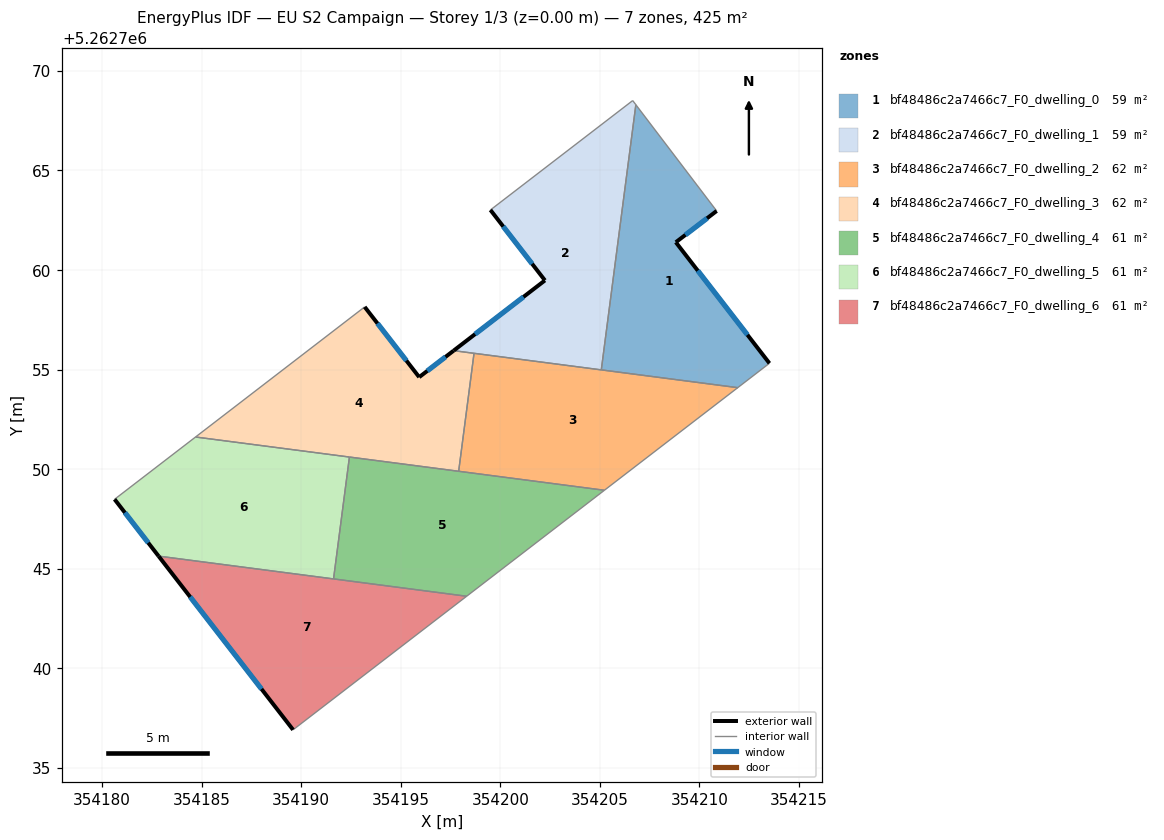
=== STOREY PLAN SPEC (per zone: floor XY polygon, exterior-wall plan segments, windows/doors) ===
zone 1: bf48486c2a7466c7_F0_dwelling_0  (59.4 m²)
  floor: (354210.86, 5262762.96) (354208.81, 5262761.39) (354213.52, 5262755.31) (354211.92, 5262754.09) (354205.07, 5262754.98) (354206.81, 5262768.30)
  exterior wall: (354213.52, 5262755.31) – (354208.81, 5262761.39)  [7.7 m]
    window: (354212.41, 5262756.74) – (354209.92, 5262759.96)  [6.5 m²]
  exterior wall: (354208.81, 5262761.39) – (354210.86, 5262762.96)  [2.6 m]
    window: (354209.29, 5262761.76) – (354210.38, 5262762.59)  [2.2 m²]
  interior walls: 4
zone 2: bf48486c2a7466c7_F0_dwelling_1  (59.4 m²)
  floor: (354206.65, 5262768.51) (354206.81, 5262768.30) (354205.07, 5262754.98) (354197.65, 5262755.95) (354202.24, 5262759.47) (354199.50, 5262763.01)
  exterior wall: (354202.24, 5262759.47) – (354197.65, 5262755.95)  [5.8 m]
    window: (354201.16, 5262758.65) – (354198.73, 5262756.78)  [4.9 m²]
  exterior wall: (354199.50, 5262763.01) – (354202.24, 5262759.47)  [4.5 m]
    window: (354200.14, 5262762.18) – (354201.60, 5262760.31)  [3.8 m²]
  interior walls: 5
zone 3: bf48486c2a7466c7_F0_dwelling_2  (62.0 m²)
  floor: (354211.92, 5262754.09) (354205.23, 5262748.93) (354197.91, 5262749.89) (354198.68, 5262755.81)
  interior walls: 5
zone 4: bf48486c2a7466c7_F0_dwelling_3  (61.9 m²)
  floor: (354198.68, 5262755.81) (354197.91, 5262749.89) (354184.69, 5262751.61) (354193.19, 5262758.14) (354195.92, 5262754.62) (354197.65, 5262755.95)
  exterior wall: (354195.92, 5262754.62) – (354193.19, 5262758.14)  [4.5 m]
    window: (354195.28, 5262755.45) – (354193.83, 5262757.32)  [3.8 m²]
  exterior wall: (354197.65, 5262755.95) – (354195.92, 5262754.62)  [2.2 m]
    window: (354197.25, 5262755.63) – (354196.33, 5262754.93)  [1.8 m²]
  interior walls: 5
zone 5: bf48486c2a7466c7_F0_dwelling_4  (60.7 m²)
  floor: (354205.23, 5262748.93) (354198.31, 5262743.61) (354191.62, 5262744.48) (354192.42, 5262750.60)
  interior walls: 5
zone 6: bf48486c2a7466c7_F0_dwelling_5  (60.7 m²)
  floor: (354192.42, 5262750.60) (354191.62, 5262744.48) (354182.84, 5262745.63) (354180.63, 5262748.48) (354184.69, 5262751.61)
  exterior wall: (354180.63, 5262748.48) – (354182.84, 5262745.63)  [3.6 m]
    window: (354181.14, 5262747.81) – (354182.32, 5262746.30)  [3.0 m²]
  interior walls: 4
zone 7: bf48486c2a7466c7_F0_dwelling_6  (60.7 m²)
  floor: (354198.31, 5262743.61) (354189.59, 5262736.91) (354182.84, 5262745.63)
  exterior wall: (354182.84, 5262745.63) – (354189.59, 5262736.91)  [11.0 m]
    window: (354184.42, 5262743.58) – (354188.00, 5262738.95)  [9.3 m²]
  interior walls: 3

=== DERIVED (storey summary) ===
Building: EU S2 Campaign
Storey: 1 of 3  (floor level z = 0.00 m)
Storey gross floor area: 424.6 m²
Zones on this storey: 7
  - bf48486c2a7466c7_F0_dwelling_0: floor 59.4 m²; exterior wall 10.3 m (30.8 m²); 2 window(s) 8.7 m²; WWR 28.1%
  - bf48486c2a7466c7_F0_dwelling_1: floor 59.4 m²; exterior wall 10.3 m (30.8 m²); 2 window(s) 8.7 m²; WWR 28.1%
  - bf48486c2a7466c7_F0_dwelling_2: floor 62.0 m²
  - bf48486c2a7466c7_F0_dwelling_3: floor 61.9 m²; exterior wall 6.6 m (19.9 m²); 2 window(s) 5.6 m²; WWR 28.1%
  - bf48486c2a7466c7_F0_dwelling_4: floor 60.7 m²
  - bf48486c2a7466c7_F0_dwelling_5: floor 60.7 m²; exterior wall 3.6 m (10.8 m²); 1 window(s) 3.0 m²; WWR 28.1%
  - bf48486c2a7466c7_F0_dwelling_6: floor 60.7 m²; exterior wall 11.0 m (33.1 m²); 1 window(s) 9.3 m²; WWR 28.1%
Zone adjacency (shared interzone walls):
  - bf48486c2a7466c7_F0_dwelling_0 ↔ bf48486c2a7466c7_F0_dwelling_1
  - bf48486c2a7466c7_F0_dwelling_0 ↔ bf48486c2a7466c7_F0_dwelling_2
  - bf48486c2a7466c7_F0_dwelling_1 ↔ bf48486c2a7466c7_F0_dwelling_2
  - bf48486c2a7466c7_F0_dwelling_1 ↔ bf48486c2a7466c7_F0_dwelling_3
  - bf48486c2a7466c7_F0_dwelling_2 ↔ bf48486c2a7466c7_F0_dwelling_3
  - bf48486c2a7466c7_F0_dwelling_2 ↔ bf48486c2a7466c7_F0_dwelling_4
  - bf48486c2a7466c7_F0_dwelling_3 ↔ bf48486c2a7466c7_F0_dwelling_4
  - bf48486c2a7466c7_F0_dwelling_3 ↔ bf48486c2a7466c7_F0_dwelling_5
  - bf48486c2a7466c7_F0_dwelling_4 ↔ bf48486c2a7466c7_F0_dwelling_5
  - bf48486c2a7466c7_F0_dwelling_4 ↔ bf48486c2a7466c7_F0_dwelling_6
  - bf48486c2a7466c7_F0_dwelling_5 ↔ bf48486c2a7466c7_F0_dwelling_6